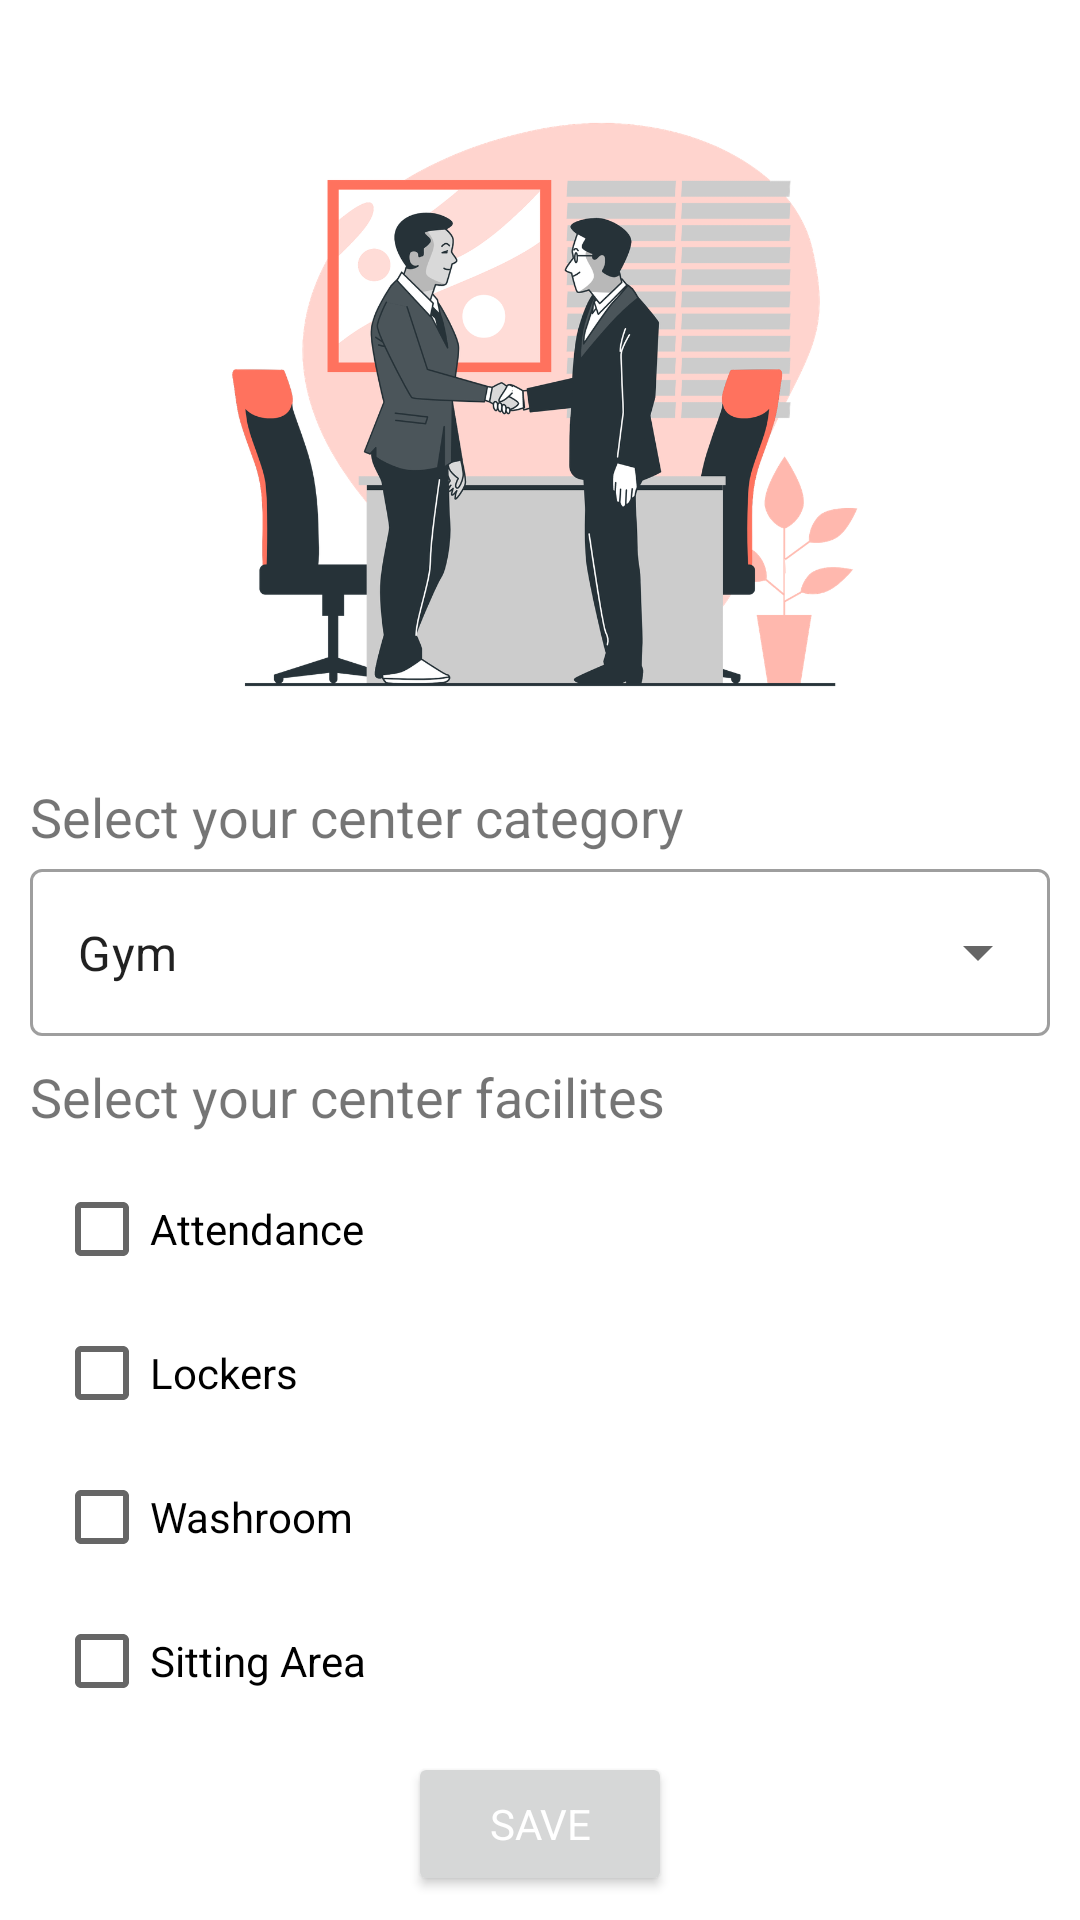

This screen was rendered from an Android layout file. Write that file and the resources it references.
<!-- AndroidManifest.xml: application theme Theme.HoFITClient -->
<!-- res/layout/fragment_facilities.xml -->
<?xml version="1.0" encoding="utf-8"?>
<FrameLayout xmlns:android="http://schemas.android.com/apk/res/android"
    xmlns:app="http://schemas.android.com/apk/res-auto"
    xmlns:tools="http://schemas.android.com/tools"
    android:layout_width="match_parent"
    android:layout_height="match_parent"
    tools:context=".ui.fragment.registration_outlet_fragment.Facilities">

    <androidx.constraintlayout.widget.ConstraintLayout
        android:layout_width="match_parent"
        android:layout_height="match_parent">

        <ScrollView
            android:layout_width="0dp"
            android:layout_height="0dp"
            android:scrollbars="none"
            app:layout_constraintBottom_toTopOf="@+id/btn_save_outlet_facilities"
            app:layout_constraintEnd_toEndOf="parent"
            app:layout_constraintStart_toStartOf="parent"
            app:layout_constraintTop_toTopOf="parent">

            <androidx.constraintlayout.widget.ConstraintLayout
                android:id="@+id/facilities"
                android:layout_width="match_parent"
                android:layout_height="wrap_content"
                android:layout_margin="10dp"
                android:visibility="visible"
                app:layout_constraintEnd_toEndOf="parent"
                app:layout_constraintHorizontal_bias="1.0"
                app:layout_constraintStart_toStartOf="parent"
                app:layout_constraintTop_toTopOf="parent">

                <ImageView
                    android:id="@+id/imageView2"
                    android:layout_width="0dp"
                    android:layout_height="250dp"
                    app:layout_constraintEnd_toEndOf="parent"
                    app:layout_constraintStart_toStartOf="parent"
                    app:layout_constraintTop_toTopOf="parent"
                    app:srcCompat="@drawable/deal" />

                <TextView
                    android:id="@+id/textView11"
                    android:layout_width="match_parent"
                    android:layout_height="wrap_content"
                    android:text="Select your center category"
                    android:textSize="18sp"
                    app:layout_constraintEnd_toEndOf="parent"
                    app:layout_constraintHorizontal_bias="1.0"
                    app:layout_constraintStart_toStartOf="parent"
                    app:layout_constraintTop_toBottomOf="@+id/imageView2" />

                <com.google.android.material.textfield.TextInputLayout
                    android:id="@+id/edCategory"
                    style="@style/Widget.MaterialComponents.TextInputLayout.OutlinedBox.ExposedDropdownMenu"
                    android:layout_width="match_parent"
                    android:layout_height="wrap_content"
                    app:boxStrokeWidthFocused="2dp"
                    app:layout_constraintEnd_toEndOf="parent"
                    app:layout_constraintStart_toStartOf="parent"
                    app:layout_constraintTop_toBottomOf="@+id/textView11">

                    <AutoCompleteTextView
                        android:id="@+id/autoCompleteEDText"
                        android:layout_width="match_parent"
                        android:layout_height="match_parent"
                        android:layout_weight="1"
                        android:inputType="none"
                        android:text="Gym" />

                </com.google.android.material.textfield.TextInputLayout>

                <TextView
                    android:id="@+id/textView10"
                    android:layout_width="match_parent"
                    android:layout_height="wrap_content"
                    android:layout_marginTop="8dp"
                    android:text="Select your center facilites"
                    android:textSize="18sp"
                    app:layout_constraintEnd_toEndOf="parent"
                    app:layout_constraintHorizontal_bias="1.0"
                    app:layout_constraintStart_toStartOf="parent"
                    app:layout_constraintTop_toBottomOf="@+id/edCategory" />

                <CheckBox
                    android:id="@+id/checkBox_a"
                    android:layout_width="wrap_content"
                    android:layout_height="wrap_content"
                    android:layout_marginStart="8dp"
                    android:layout_marginTop="8dp"
                    android:text="Attendance"
                    app:layout_constraintBottom_toTopOf="@+id/checkBox_l"
                    app:layout_constraintStart_toStartOf="@+id/textView10"
                    app:layout_constraintTop_toBottomOf="@+id/textView10"
                    app:layout_constraintVertical_bias="0.0"
                    app:layout_constraintVertical_chainStyle="packed" />

                <CheckBox
                    android:id="@+id/checkBox_l"
                    android:layout_width="wrap_content"
                    android:layout_height="wrap_content"
                    android:text="Lockers"
                    app:layout_constraintBottom_toTopOf="@+id/checkBox_w"
                    app:layout_constraintStart_toStartOf="@+id/checkBox_a"
                    app:layout_constraintTop_toBottomOf="@+id/checkBox_a" />

                <CheckBox
                    android:id="@+id/checkBox_w"
                    android:layout_width="wrap_content"
                    android:layout_height="wrap_content"
                    android:text="Washroom"
                    app:layout_constraintBottom_toTopOf="@+id/checkBox_s"
                    app:layout_constraintStart_toStartOf="@+id/checkBox_l"
                    app:layout_constraintTop_toBottomOf="@+id/checkBox_l" />

                <CheckBox
                    android:id="@+id/checkBox_s"
                    android:layout_width="wrap_content"
                    android:layout_height="wrap_content"
                    android:text="Sitting Area"
                    app:layout_constraintBottom_toTopOf="@+id/checkBox_c"
                    app:layout_constraintStart_toStartOf="@+id/checkBox_w"
                    app:layout_constraintTop_toBottomOf="@+id/checkBox_w" />

                <CheckBox
                    android:id="@+id/checkBox_c"
                    android:layout_width="wrap_content"
                    android:layout_height="wrap_content"
                    android:text="Changing Rooms"
                    app:layout_constraintBottom_toTopOf="@+id/checkBox_d"
                    app:layout_constraintStart_toStartOf="@+id/checkBox_s"
                    app:layout_constraintTop_toBottomOf="@+id/checkBox_s" />

                <CheckBox
                    android:id="@+id/checkBox_d"
                    android:layout_width="wrap_content"
                    android:layout_height="wrap_content"
                    android:text="Drinking Water"
                    app:layout_constraintStart_toStartOf="@+id/checkBox_c"
                    app:layout_constraintTop_toBottomOf="@+id/checkBox_c" />


            </androidx.constraintlayout.widget.ConstraintLayout>

        </ScrollView>

        <ProgressBar
            android:id="@+id/progress_outlet_facilities"
            style="?android:attr/progressBarStyle"
            android:layout_width="wrap_content"
            android:visibility="invisible"
            android:layout_height="wrap_content"
            app:layout_constraintBottom_toBottomOf="@+id/btn_save_outlet_facilities"
            app:layout_constraintEnd_toEndOf="@+id/btn_save_outlet_facilities"
            app:layout_constraintStart_toStartOf="@+id/btn_save_outlet_facilities"
            app:layout_constraintTop_toTopOf="@+id/btn_save_outlet_facilities" />


        <Button
            android:id="@+id/btn_save_outlet_facilities"
            android:layout_width="wrap_content"
            android:layout_height="wrap_content"
            android:layout_marginBottom="8dp"
            android:text="Save"
            android:textColor="@color/white"
            app:layout_constraintBottom_toBottomOf="parent"
            app:layout_constraintEnd_toEndOf="parent"
            app:layout_constraintStart_toStartOf="parent" />

    </androidx.constraintlayout.widget.ConstraintLayout>


</FrameLayout>
<!-- resources referenced by this layout -->
<resources>
  <color name="white">#FFFFFFFF</color>
  <!-- drawable deal: png bitmap (drawable-hdpi, 103239 bytes) -->
  <style name="Theme.HoFITClient" parent="Theme.MaterialComponents.Light.NoActionBar">
          
          <item name="colorPrimary">@color/purple_500</item>
          <item name="colorPrimaryVariant">@color/purple_700</item>
          <item name="colorOnPrimary">@color/white</item>
          
          <item name="colorSecondary">@color/teal_200</item>
          <item name="colorSecondaryVariant">@color/teal_700</item>
          <item name="colorOnSecondary">@color/black</item>
          
          <item name="android:statusBarColor" tools:targetApi="l">?attr/colorPrimaryVariant</item>
          
  
          <item name="floatingActionButtonStyle">@style/Widget.App.FloatingActionButton</item>
  
          <item name="bottomSheetDialogTheme">@style/CustomBottomSheetDialog</item>
  
          <item name="fontFamily">@font/concert_one_regular</item>
  
      </style>
  <color name="purple_500">#F2785C</color>
  <color name="purple_700">#BF6550</color>
  <color name="teal_200">#F2785C</color>
  <color name="teal_700">#FF018786</color>
  <color name="black">#FF000000</color>
  <style name="Widget.App.FloatingActionButton" parent="Widget.MaterialComponents.FloatingActionButton">
          <item name="materialThemeOverlay">@style/myCustomThemeForNormalFab</item>
          <item name="shapeAppearanceOverlay">@style/customNormalFAB</item>
      </style>
  <style name="CustomBottomSheetDialog" parent="@style/ThemeOverlay.MaterialComponents.BottomSheetDialog">
          <item name="bottomSheetStyle">@style/CustomBottomSheet</item>
      </style>
  <style name="myCustomThemeForNormalFab" parent="">
          <item name="colorSecondary">#F2785C</item>
          <item name="colorOnSecondary">@android:color/white</item>
      </style>
  <style name="customNormalFAB">
          <item name="cornerFamily">rounded</item>
          <item name="cornerSize">20dp</item>
      </style>
  <style name="CustomBottomSheet" parent="Widget.MaterialComponents.BottomSheet">
          <item name="shapeAppearanceOverlay">@style/CustomShapeAppearanceBottomSheetDialog</item>
      </style>
  <style name="CustomShapeAppearanceBottomSheetDialog" parent="">
          <item name="cornerFamily">rounded</item>
          <item name="cornerSizeTopRight">16dp</item>
          <item name="cornerSizeTopLeft">16dp</item>
          <item name="cornerSizeBottomRight">0dp</item>
          <item name="cornerSizeBottomLeft">0dp</item>
      </style>
</resources>
